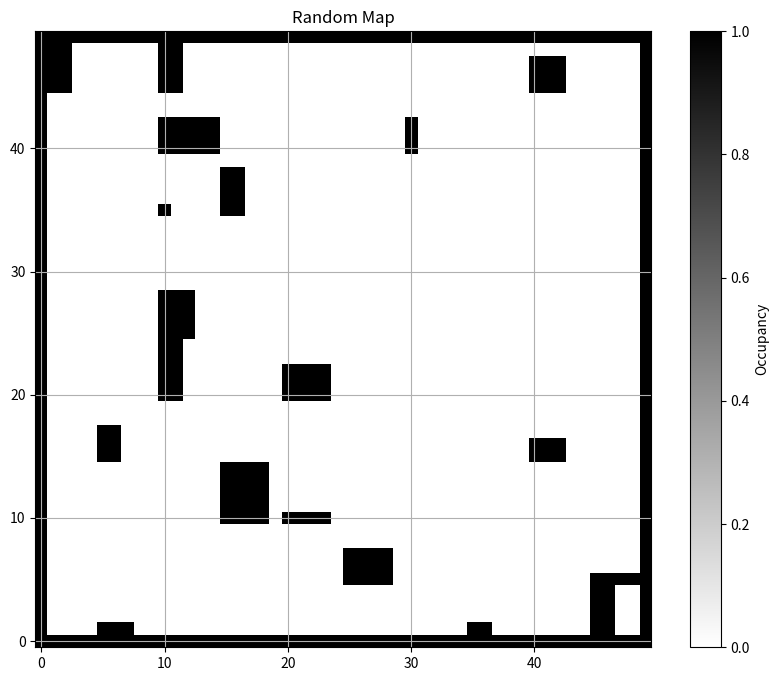
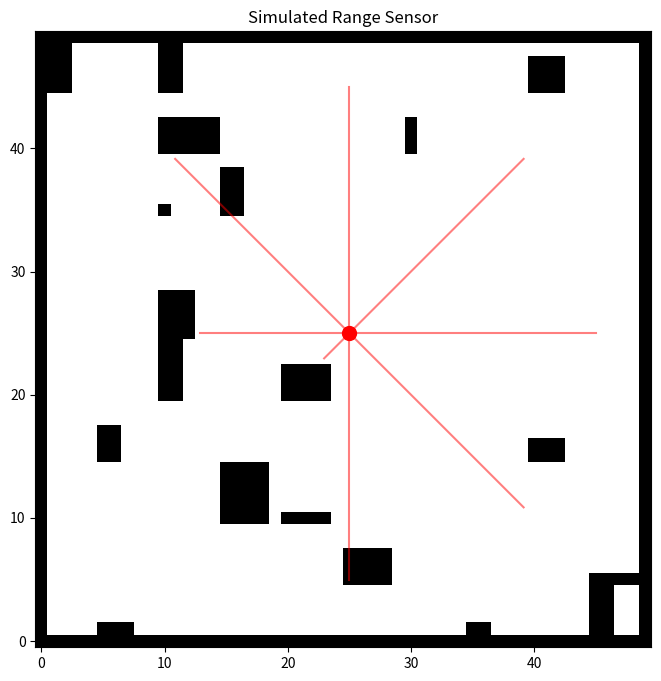

The matplotlib source for these figures, in order:
#!/usr/bin/env python3
"""
Utility functions for robotics algorithms.
"""

import numpy as np
import matplotlib.pyplot as plt
from matplotlib.patches import Rectangle
import math
import random
from typing import List, Tuple, Optional

def create_random_map(width: int, height: int, obstacle_prob: float = 0.2, 
                     min_obstacle_size: int = 1, max_obstacle_size: int = 5,
                     random_seed: Optional[int] = None) -> np.ndarray:
    """
    Create a random occupancy grid map.
    
    Args:
        width: Width of the map
        height: Height of the map
        obstacle_prob: Probability of placing an obstacle
        min_obstacle_size: Minimum size of obstacles
        max_obstacle_size: Maximum size of obstacles
        random_seed: Optional random seed for reproducibility
    
    Returns:
        2D numpy array representing the map (0 = free, 1 = obstacle)
    """
    if random_seed is not None:
        np.random.seed(random_seed)
        random.seed(random_seed)
    
    # Initialize empty map
    map_data = np.zeros((height, width))
    
    # Add random obstacles
    for y in range(0, height, max_obstacle_size):
        for x in range(0, width, max_obstacle_size):
            if random.random() < obstacle_prob:
                # Random obstacle size
                size_x = random.randint(min_obstacle_size, max_obstacle_size)
                size_y = random.randint(min_obstacle_size, max_obstacle_size)
                
                # Ensure obstacle fits within map
                end_x = min(x + size_x, width)
                end_y = min(y + size_y, height)
                
                # Place obstacle
                map_data[y:end_y, x:end_x] = 1
    
    return map_data

def add_border_to_map(map_data: np.ndarray, border_width: int = 1) -> np.ndarray:
    """
    Add a border of obstacles around the map.
    
    Args:
        map_data: Input map
        border_width: Width of the border
    
    Returns:
        Map with border added
    """
    height, width = map_data.shape
    
    # Copy the map
    bordered_map = map_data.copy()
    
    # Add borders
    bordered_map[:border_width, :] = 1  # Top
    bordered_map[-border_width:, :] = 1  # Bottom
    bordered_map[:, :border_width] = 1  # Left
    bordered_map[:, -border_width:] = 1  # Right
    
    return bordered_map

def visualize_map(map_data: np.ndarray, title: str = "Map", save_path: Optional[str] = None):
    """
    Visualize a map.
    
    Args:
        map_data: 2D numpy array representing the map
        title: Plot title
        save_path: Optional path to save the visualization
    """
    plt.figure(figsize=(10, 8))
    plt.imshow(map_data, cmap='gray_r', origin='lower')
    plt.title(title)
    plt.colorbar(label='Occupancy')
    plt.grid(True)
    
    if save_path:
        plt.savefig(save_path)
        plt.close()
    else:
        plt.show()

def calculate_path_length(path: List[Tuple[float, float]]) -> float:
    """
    Calculate the length of a path.
    
    Args:
        path: List of (x, y) coordinates
    
    Returns:
        Total path length
    """
    if not path or len(path) < 2:
        return 0.0
    
    length = 0.0
    for i in range(1, len(path)):
        x1, y1 = path[i-1]
        x2, y2 = path[i]
        length += math.sqrt((x2 - x1)**2 + (y2 - y1)**2)
    
    return length

def generate_noisy_odometry(true_motion: Tuple[float, float, float], 
                           noise_level: float = 0.1) -> Tuple[float, float, float]:
    """
    Generate noisy odometry readings.
    
    Args:
        true_motion: True motion as (dx, dy, dtheta)
        noise_level: Standard deviation of noise as fraction of motion
    
    Returns:
        Noisy odometry as (dx, dy, dtheta)
    """
    dx, dy, dtheta = true_motion
    
    # Add noise proportional to motion
    noisy_dx = dx + random.gauss(0, abs(dx) * noise_level)
    noisy_dy = dy + random.gauss(0, abs(dy) * noise_level)
    noisy_dtheta = dtheta + random.gauss(0, abs(dtheta) * noise_level + 0.01)  # Add small constant to avoid zero noise for zero rotation
    
    return (noisy_dx, noisy_dy, noisy_dtheta)

def generate_noisy_sensor_readings(true_readings: List[float], 
                                  noise_level: float = 0.1,
                                  max_range: float = float('inf')) -> List[float]:
    """
    Generate noisy sensor readings.
    
    Args:
        true_readings: List of true distance readings
        noise_level: Standard deviation of noise as fraction of reading
        max_range: Maximum sensor range
    
    Returns:
        List of noisy readings
    """
    noisy_readings = []
    
    for reading in true_readings:
        # Add noise proportional to reading
        noise = random.gauss(0, reading * noise_level + 0.01)  # Add small constant to avoid zero noise for zero readings
        noisy_reading = max(0.0, min(reading + noise, max_range))  # Clamp to valid range
        noisy_readings.append(noisy_reading)
    
    return noisy_readings

def transform_pose(pose: Tuple[float, float, float], 
                  transform: Tuple[float, float, float]) -> Tuple[float, float, float]:
    """
    Apply a transform to a pose.
    
    Args:
        pose: Original pose as (x, y, theta)
        transform: Transform to apply as (dx, dy, dtheta) in the global frame
    
    Returns:
        Transformed pose as (x, y, theta)
    """
    x, y, theta = pose
    dx, dy, dtheta = transform
    
    new_x = x + dx
    new_y = y + dy
    new_theta = (theta + dtheta) % (2 * math.pi)
    
    return (new_x, new_y, new_theta)

def transform_local_to_global(local_pose: Tuple[float, float, float], 
                             reference_pose: Tuple[float, float, float]) -> Tuple[float, float, float]:
    """
    Transform a pose from local to global coordinates.
    
    Args:
        local_pose: Local pose as (x, y, theta) relative to reference
        reference_pose: Reference pose as (x, y, theta) in global frame
    
    Returns:
        Global pose as (x, y, theta)
    """
    local_x, local_y, local_theta = local_pose
    ref_x, ref_y, ref_theta = reference_pose
    
    # Rotate local coordinates
    global_x = ref_x + local_x * math.cos(ref_theta) - local_y * math.sin(ref_theta)
    global_y = ref_y + local_x * math.sin(ref_theta) + local_y * math.cos(ref_theta)
    global_theta = (ref_theta + local_theta) % (2 * math.pi)
    
    return (global_x, global_y, global_theta)

def transform_global_to_local(global_pose: Tuple[float, float, float], 
                             reference_pose: Tuple[float, float, float]) -> Tuple[float, float, float]:
    """
    Transform a pose from global to local coordinates.
    
    Args:
        global_pose: Global pose as (x, y, theta)
        reference_pose: Reference pose as (x, y, theta) in global frame
    
    Returns:
        Local pose as (x, y, theta) relative to reference
    """
    global_x, global_y, global_theta = global_pose
    ref_x, ref_y, ref_theta = reference_pose
    
    # Translate and rotate to local frame
    dx = global_x - ref_x
    dy = global_y - ref_y
    
    local_x = dx * math.cos(-ref_theta) - dy * math.sin(-ref_theta)
    local_y = dx * math.sin(-ref_theta) + dy * math.cos(-ref_theta)
    local_theta = (global_theta - ref_theta) % (2 * math.pi)
    
    return (local_x, local_y, local_theta)

def calculate_pose_error(estimated_pose: Tuple[float, float, float], 
                        true_pose: Tuple[float, float, float]) -> Tuple[float, float]:
    """
    Calculate position and orientation error between estimated and true poses.
    
    Args:
        estimated_pose: Estimated pose as (x, y, theta)
        true_pose: True pose as (x, y, theta)
    
    Returns:
        Tuple of (position_error, orientation_error)
    """
    est_x, est_y, est_theta = estimated_pose
    true_x, true_y, true_theta = true_pose
    
    # Position error (Euclidean distance)
    position_error = math.sqrt((est_x - true_x)**2 + (est_y - true_y)**2)
    
    # Orientation error (normalize to [-pi, pi])
    orientation_error = abs((est_theta - true_theta + math.pi) % (2 * math.pi) - math.pi)
    
    return (position_error, orientation_error)

def cast_ray(map_data: np.ndarray, x: float, y: float, angle: float, 
            max_range: float = float('inf')) -> float:
    """
    Cast a ray from (x, y) in the direction of angle and return the distance to the nearest obstacle.
    
    Args:
        map_data: 2D numpy array representing the map (0 = free, 1 = obstacle)
        x: Starting x-coordinate
        y: Starting y-coordinate
        angle: Direction angle (in radians)
        max_range: Maximum range to check
        
    Returns:
        Distance to the nearest obstacle, or max_range if no obstacle is found
    """
    height, width = map_data.shape
    
    # Calculate ray direction
    dx = math.cos(angle)
    dy = math.sin(angle)
    
    # Initialize distance
    distance = 0.0
    
    # Step size for ray casting
    step_size = 0.1
    
    while distance < max_range:
        # Update position
        curr_x = x + distance * dx
        curr_y = y + distance * dy
        
        # Check if position is valid
        map_x, map_y = int(curr_x), int(curr_y)
        
        # Check if ray has hit an obstacle or gone outside the map
        if (map_x < 0 or map_x >= width or 
            map_y < 0 or map_y >= height or 
            map_data[map_y, map_x] > 0.5):
            return distance
        
        # Increment distance
        distance += step_size
    
    # If no obstacle found within max_range, return max_range
    return max_range

def simulate_range_sensor(map_data: np.ndarray, pose: Tuple[float, float, float], 
                         sensor_angles: List[float], max_range: float = float('inf'),
                         noise_level: float = 0.0) -> List[float]:
    """
    Simulate range sensor readings for a given pose.
    
    Args:
        map_data: 2D numpy array representing the map
        pose: Robot pose as (x, y, theta)
        sensor_angles: List of sensor angles relative to the robot's orientation
        max_range: Maximum sensor range
        noise_level: Standard deviation of noise as fraction of reading
    
    Returns:
        List of distance readings
    """
    x, y, theta = pose
    readings = []
    
    for angle in sensor_angles:
        # Calculate absolute angle
        abs_angle = theta + angle
        
        # Cast a ray
        distance = cast_ray(map_data, x, y, abs_angle, max_range)
        
        # Add noise if specified
        if noise_level > 0:
            noise = random.gauss(0, distance * noise_level)
            distance = max(0.0, distance + noise)
        
        readings.append(min(distance, max_range))
    
    return readings

# Example usage
if __name__ == "__main__":
    # Create a random map
    random_map = create_random_map(50, 50, obstacle_prob=0.2, random_seed=42)
    random_map = add_border_to_map(random_map)
    
    # Visualize the map
    visualize_map(random_map, "Random Map", "random_map.png")
    
    # Test ray casting
    start_pos = (25, 25)
    angles = [0, math.pi/4, math.pi/2, 3*math.pi/4, math.pi, 5*math.pi/4, 3*math.pi/2, 7*math.pi/4]
    max_range = 20.0
    
    # Get sensor readings
    pose = (start_pos[0], start_pos[1], 0.0)
    readings = simulate_range_sensor(random_map, pose, angles, max_range)
    
    # Visualize sensor readings
    plt.figure(figsize=(10, 8))
    plt.imshow(random_map, cmap='gray_r', origin='lower')
    
    # Plot the robot position
    plt.scatter([pose[0]], [pose[1]], c='r', s=100, marker='o')
    
    # Plot sensor rays
    for i, angle in enumerate(angles):
        end_x = pose[0] + readings[i] * math.cos(angle)
        end_y = pose[1] + readings[i] * math.sin(angle)
        plt.plot([pose[0], end_x], [pose[1], end_y], 'r-', alpha=0.5)
    
    plt.title("Simulated Range Sensor")
    plt.savefig("sensor_simulation.png")
    plt.close()
    
    print("Utility functions test complete.")

def create_artificial_map(map_size: Tuple[int, int], obstacle_count: int) -> Tuple[np.ndarray, List[Tuple[float, float, float, float]]]:
    """
    Create an artificial map with randomly placed rectangular obstacles.
    
    Args:
        map_size: Tuple of (width, height)
        obstacle_count: Number of obstacles to place
        
    Returns:
        Tuple of (map_data, obstacle_list)
        - map_data: 2D numpy array (0 = free, 1 = obstacle)
        - obstacle_list: List of (x, y, width, height) for each obstacle
    """
    width, height = map_size
    map_data = np.zeros((height, width))
    
    # Add border
    map_data = add_border_to_map(map_data, border_width=1)
    
    # Create random obstacles
    obstacles = []
    for _ in range(obstacle_count):
        # Random position and size for obstacle
        obs_width = random.randint(3, 10)
        obs_height = random.randint(3, 10)
        obs_x = random.randint(5, width - obs_width - 5)
        obs_y = random.randint(5, height - obs_height - 5)
        
        # Add obstacle to map
        map_data[obs_y:obs_y+obs_height, obs_x:obs_x+obs_width] = 1
        
        # Store obstacle info
        obstacles.append((obs_x, obs_y, obs_width, obs_height))
    
    return map_data, obstacles

def simulate_robot_motion(position: np.ndarray, control: np.ndarray, 
                         noise: Tuple[float, float, float] = (0.0, 0.0, 0.0),
                         dt: float = 1.0) -> np.ndarray:
    """
    Simulate robot motion using a simple motion model with noise.
    
    Args:
        position: Current position array [x, y, theta]
        control: Control input [linear_velocity, angular_velocity]
        noise: Motion noise as standard deviations (x, y, theta)
        dt: Time step
        
    Returns:
        New position array [x, y, theta]
    """
    x, y, theta = position
    v, omega = control  # Linear and angular velocity
    
    # Apply motion model with noise
    if abs(omega) < 1e-6:  # Straight line motion
        x_new = x + v * dt * math.cos(theta)
        y_new = y + v * dt * math.sin(theta)
        theta_new = theta
    else:  # Circular motion
        radius = v / omega
        x_new = x + radius * (-math.sin(theta) + math.sin(theta + omega * dt))
        y_new = y + radius * (math.cos(theta) - math.cos(theta + omega * dt))
        theta_new = theta + omega * dt
    
    # Add noise
    if noise[0] > 0:
        x_new += np.random.normal(0, noise[0])
    if noise[1] > 0:
        y_new += np.random.normal(0, noise[1])
    if noise[2] > 0:
        theta_new += np.random.normal(0, noise[2])
    
    # Normalize angle
    theta_new = (theta_new + math.pi) % (2 * math.pi) - math.pi
    
    return np.array([x_new, y_new, theta_new])

def is_position_occupied(map_data: np.ndarray, position: Tuple[float, float]) -> bool:
    """
    Check if a position is occupied in the map.
    
    Args:
        map_data: 2D map array
        position: Position to check (x, y)
        
    Returns:
        True if position is occupied, False otherwise
    """
    x, y = position
    height, width = map_data.shape
    
    # Check boundaries
    if (x < 0 or x >= width or y < 0 or y >= height):
        return True  # Out of bounds is considered occupied
    
    # Check cell occupancy
    cell_x, cell_y = int(x), int(y)
    return map_data[cell_y, cell_x] == 1

def cast_ray(map_data: np.ndarray, start: Tuple[float, float], angle: float, 
            max_range: float) -> float:
    """
    Cast a ray in the map and return distance to the nearest obstacle.
    Uses Bresenham's line algorithm for ray casting.
    
    Args:
        map_data: 2D map array
        start: Starting point (x, y)
        angle: Ray angle in radians
        max_range: Maximum ray length
        
    Returns:
        Distance to the nearest obstacle or max_range if none found
    """
    height, width = map_data.shape
    start_x, start_y = start
    
    # Check boundaries
    if (start_x < 0 or start_x >= width or 
        start_y < 0 or start_y >= height):
        return 0.0  # Out of bounds
    
    # Calculate end point
    end_x = start_x + max_range * math.cos(angle)
    end_y = start_y + max_range * math.sin(angle)
    
    # Bresenham's line algorithm
    x0, y0 = int(start_x), int(start_y)
    x1, y1 = int(end_x), int(end_y)
    
    dx = abs(x1 - x0)
    dy = abs(y1 - y0)
    sx = 1 if x0 < x1 else -1
    sy = 1 if y0 < y1 else -1
    err = dx - dy
    
    current_distance = 0.0
    
    while True:
        # Check if current point is an obstacle
        if (x0 < 0 or x0 >= width or y0 < 0 or y0 >= height or map_data[y0, x0] == 1):
            # Calculate distance from start to obstacle
            dx_to_obs = x0 - start_x
            dy_to_obs = y0 - start_y
            return math.sqrt(dx_to_obs**2 + dy_to_obs**2)
        
        # Check if we've reached max range
        current_distance = math.sqrt((x0 - start_x)**2 + (y0 - start_y)**2)
        if current_distance >= max_range:
            return max_range
        
        # Move to next point
        e2 = 2 * err
        if e2 > -dy:
            err -= dy
            x0 += sx
        if e2 < dx:
            err += dx
            y0 += sy

def simulate_sensor_readings(position: np.ndarray, map_data: np.ndarray, 
                            num_rays: int = 36, max_range: float = 50.0,
                            noise: float = 0.0) -> np.ndarray:
    """
    Simulate robot sensor readings (laser scan) in a map.
    
    Args:
        position: Robot position [x, y, theta]
        map_data: 2D numpy array representing the map (0 = free, 1 = obstacle)
        num_rays: Number of sensor rays
        max_range: Maximum sensor range
        noise: Standard deviation of measurement noise
        
    Returns:
        Array of distance measurements
    """
    x, y, theta = position
    height, width = map_data.shape
    
    # Check if robot is inside an obstacle
    if is_position_occupied(map_data, (x, y)):
        return np.full(num_rays, 0.0)  # All readings are 0 if robot is inside obstacle
    
    # Initialize array for distance measurements
    measurements = np.zeros(num_rays)
    
    # Calculate angles for each ray
    angles = np.linspace(theta - math.pi, theta + math.pi, num_rays, endpoint=False)
    
    # Cast rays
    for i, angle in enumerate(angles):
        # Ray casting with Bresenham's line algorithm
        distance = cast_ray(map_data, (x, y), angle, max_range)
        
        # Add noise
        if noise > 0:
            distance += np.random.normal(0, noise)
            distance = max(0, distance)  # Ensure non-negative
        
        measurements[i] = distance
    
    return measurements
